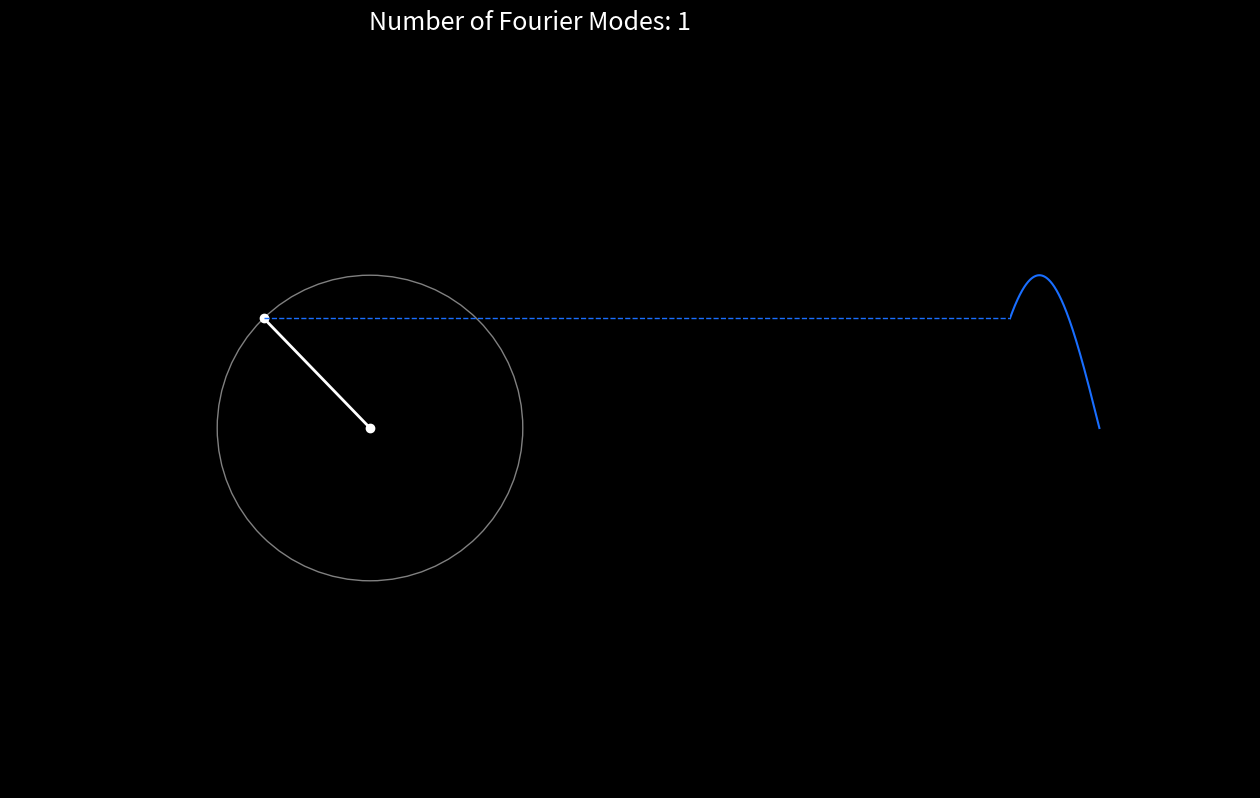

This figure's Python source: (Note: this script raises an exception after producing the figure.)
import numpy as np
import matplotlib.pyplot as plt
from matplotlib.animation import FuncAnimation
from matplotlib.lines import Line2D
import matplotlib.gridspec as gridspec

# Parameters (common for all N)
t_max = 2 * np.pi     # Duration of one full cycle
dt = 0.01             # Time step for the animation
t_window = 2 * np.pi  # Window length for the moving plot

# Time array covering one full cycle
t = np.arange(0, t_max, dt)

# Convert CMYK (90, 57, 0, 0) to RGB
C, M, Y, K = 0.90, 0.57, 0.0, 0.0
R = 1 - min(1, C + K)
G = 1 - min(1, M + K)
B = 1 - min(1, Y + K)
custom_color = (R, G, B)  # (0.09999999999999998, 0.43, 1.0)

# Set figure DPI
dpi = 120

# Loop over N from 1 to 25
for N in range(1, 26):
    # Fourier coefficients for a square wave
    n = np.arange(1, 2*N, 2)        # Odd harmonics
    amplitudes = 4 / (np.pi * n)    # Amplitude of each harmonic
    frequencies = n                 # Frequency of each harmonic
    phases = np.zeros_like(n)       # Phase shifts (zero for sine terms)

    # Set up the figure and axes with adjusted width ratios
    fig = plt.figure(figsize=(16, 9), dpi=dpi)  # 16:9 aspect ratio
    fig.patch.set_facecolor('black')  # Set figure background to black

    # Create a GridSpec with adjusted width ratios
    gs = gridspec.GridSpec(1, 2, width_ratios=[4, 1])

    # Left subplot: Rotating circles (epicycles)
    ax1 = fig.add_subplot(gs[0])
    ax1.set_aspect('equal')
    ax1.set_xlim(-3, 3)               # Set x-limits to provide more space
    ax1.set_ylim(-3, 3)               # Set y-limits to match x-limits
    ax1.axis('off')                   # Remove axes
    ax1.set_facecolor('black')        # Set axes background to black

    # Right subplot: Time domain approximation
    ax2 = fig.add_subplot(gs[1])
    ax2.set_xlim(0, t_window)         # Set x-limits for the moving plot
    ax2.set_ylim(-3, 3)               # Set y-limits to match ax1
    ax2.axis('off')                   # Remove axes
    ax2.set_facecolor('black')        # Set axes background to black

    # Adjust positions of subplots to fit the new aspect ratio
    ax1.set_position([0.05, 0.1, 0.7, 0.8])  # [left, bottom, width, height]
    ax2.set_position([0.8, 0.1, 0.15, 0.8])  # Adjusted to match ax1

    # Add text above both plots showing the number of Fourier modes
    fig.text(0.5, 0.95, f'Number of Fourier Modes: {N}', ha='center', va='center', color='white', fontsize=18)

    # Initialize lines and circles
    lines = []
    circles = []

    # Colors for lines
    line_color = 'white'
    circle_edge_color = 'gray'
    connector_color = custom_color     # Use custom color
    trace_color = custom_color         # Use custom color

    # Create lines and circles for each harmonic
    for i in range(len(n)):
        line, = ax1.plot([], [], 'o-', lw=2, color=line_color)
        lines.append(line)
        circle = plt.Circle(
            (0, 0),
            amplitudes[i],
            edgecolor=circle_edge_color,
            facecolor='none',
            linestyle='-',
            linewidth=1
        )
        ax1.add_patch(circle)
        circles.append(circle)

    # Line to plot the Fourier approximation in ax2
    trace2, = ax2.plot([], [], color=trace_color)
    lines.append(trace2)

    # Line to connect the tip of the epicycles to the signal across subplots (horizontal line)
    connector_line = Line2D(
        [],
        [],
        linestyle='--',
        lw=1,
        color=connector_color,
        transform=fig.transFigure
    )
    fig.add_artist(connector_line)

    # Lists to store trajectory data
    time_data = []
    func_data = []

    def init():
        """Initialize the animation."""
        for line in lines:
            line.set_data([], [])
        for circle in circles:
            circle.center = (0, 0)
        return lines + circles + [connector_line]

    def update(frame):
        """Update the animation for each frame."""
        time = t[frame]
        x = [0]
        y = [0]

        for i in range(len(n)):
            prev_x, prev_y = x[-1], y[-1]
            theta = frequencies[i] * time + phases[i]
            dx = amplitudes[i] * np.cos(theta)
            dy = amplitudes[i] * np.sin(theta)
            x_new = prev_x + dx
            y_new = prev_y + dy
            x.append(x_new)
            y.append(y_new)
            # Update vector lines
            lines[i].set_data([prev_x, x_new], [prev_y, y_new])
            # Update circles
            circles[i].center = (prev_x, prev_y)

        # The y-coordinate of the tip of the epicycles
        y_tip = y[-1]
        func_value = y_tip  # Use the same value to ensure alignment

        # Update time_data and func_data
        time_data.append(time)
        func_data.append(func_value)

        # Remove old data outside the window
        while time_data and time_data[-1] - time_data[0] > t_window:
            time_data.pop(0)
            func_data.pop(0)

        # Shift x_data so that the current time is at x=0 and plot moves to the right
        x_data = np.array(time_data) - time  # Shift so that current time is at x=0
        x_data = -x_data  # Make x_data positive and increasing

        # Update the line in ax2
        lines[-1].set_data(x_data, func_data)

        # Transform the coordinates for the horizontal connector line
        x_tip = x[-1]
        y_common = y_tip  # Use the y-coordinate of the tip

        # Transform the left point (epicycle tip)
        coord1 = ax1.transData.transform((x_tip, y_common))
        # Transform the right point (fixed at x=0 in ax2)
        coord2 = ax2.transData.transform((0, y_common))

        # Convert to figure coordinates
        inv = fig.transFigure.inverted()
        fig_coord1 = inv.transform(coord1)
        fig_coord2 = inv.transform(coord2)

        # Update the connector line
        connector_line.set_data([fig_coord1[0], fig_coord2[0]], [fig_coord1[1], fig_coord2[1]])

        return lines + circles + [connector_line]

    # Create the animation with blit=False
    ani = FuncAnimation(
        fig,
        update,
        frames=len(t),
        init_func=init,
        blit=False,
        interval=20
    )

    # Save the animation as an MP4 file
    filename = f'fourier_series_animation_N{N:02d}.mp4'
    ani.save(filename, writer='ffmpeg', fps=30, dpi=dpi)

    # Close the figure to free memory
    plt.close(fig)

    print(f'Saved animation for N={N} as {filename}')
